Run: headless pygame with SDL's dummy video driver; simulated clock (each Clock.tick advances the game by its frame time, no real sleeping); random seed 0; keys injected as events and as key.get_pressed() state; no mouse input.
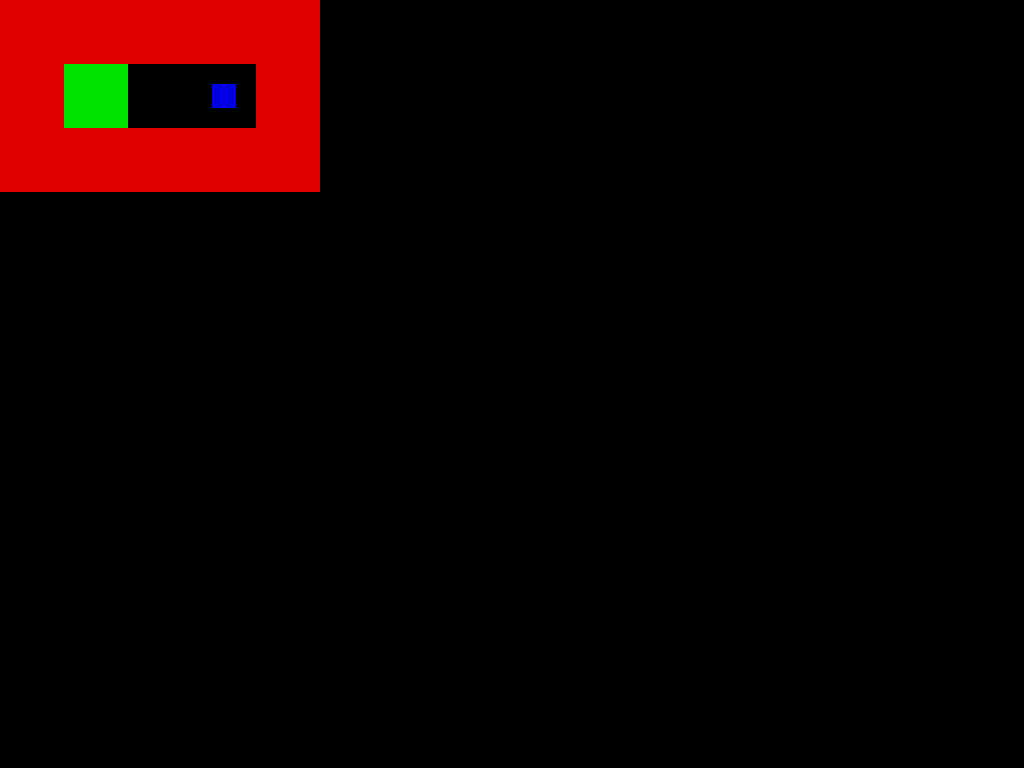
Frame 1 of 4 · flips 1–60 · no input
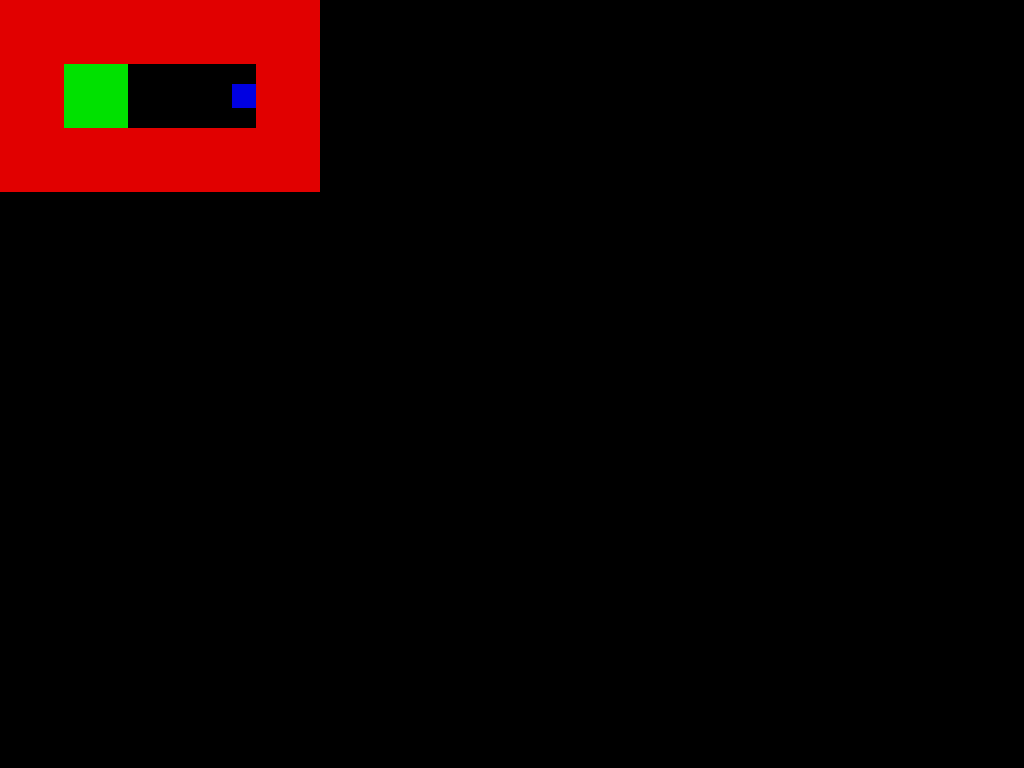
Frame 2 of 4 · flips 61–180 · tapped SPACE, RETURN · held RIGHT (→), D
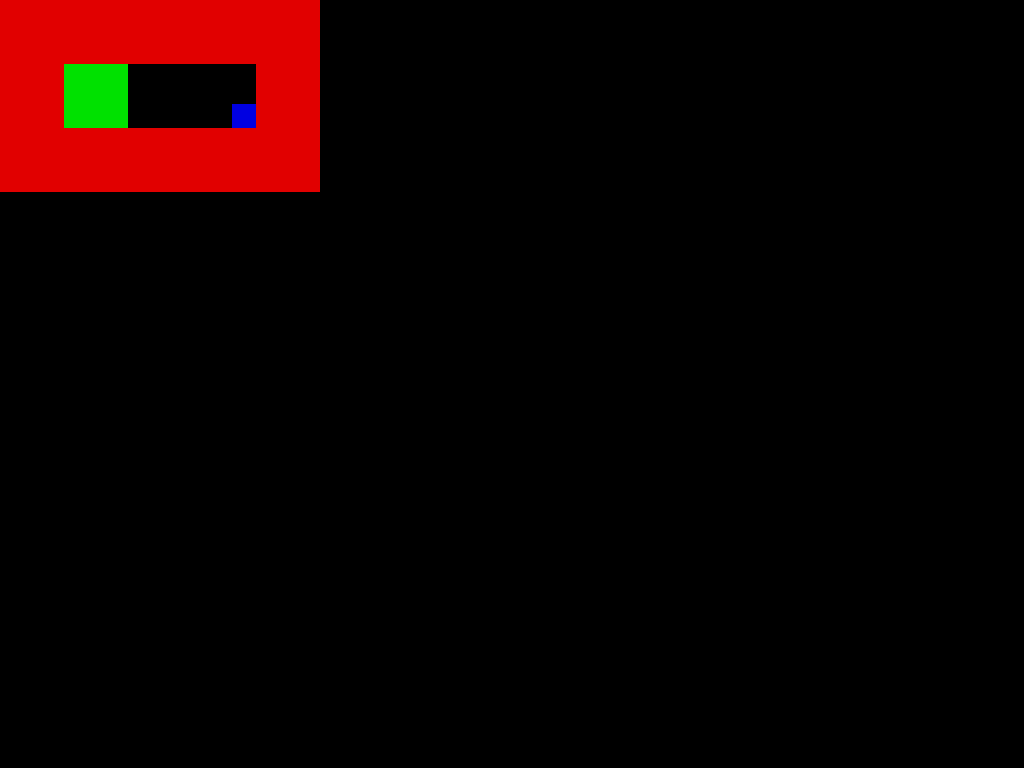
Frame 3 of 4 · flips 181–300 · held DOWN (↓), S
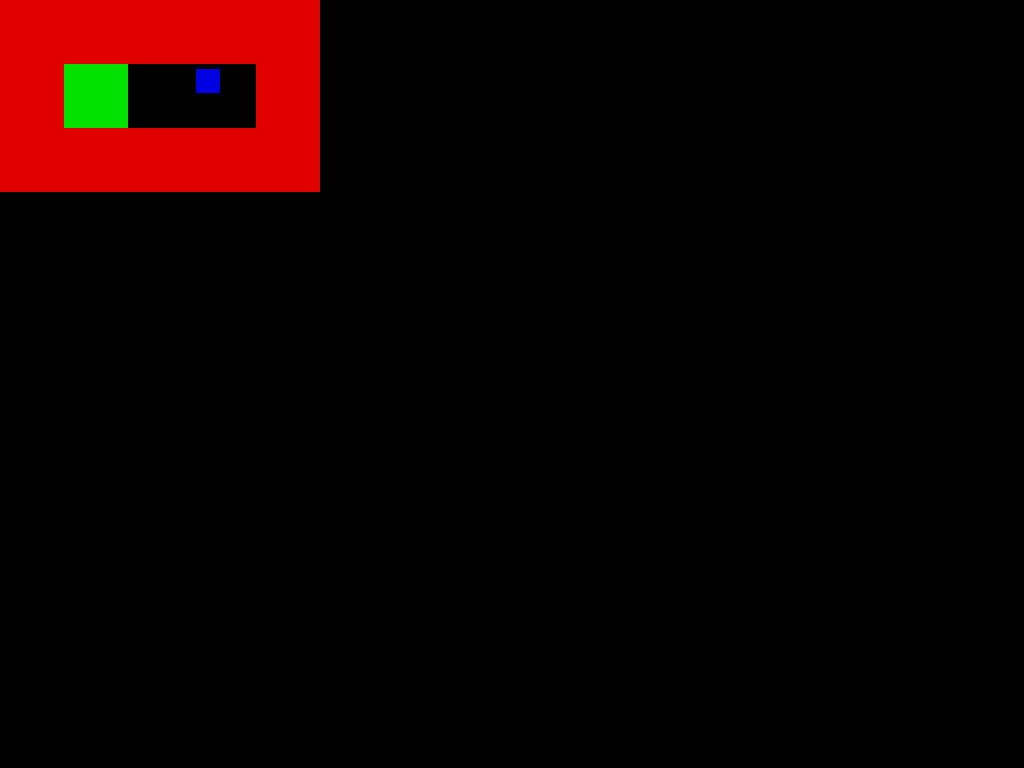
Frame 4 of 4 · flips 301–420 · held LEFT (←), A, UP (↑), W

The pygame program that drew these frames:

#Code by Jake Feeney
import pygame
pygame.font.init()
myfont = pygame.font.SysFont('Courier New', 150)
text=myfont.render('You Win', True, (225,0,0))
map0=[[1,1,1,1,1],
      [1,2,0,3,1],
      [1,1,1,1,1]]

map1=[[1,1,1,1,1],
    [1,0,0,2,1],
    [1,0,1,1,1],
    [1,0,0,3,1],
    [1,1,1,1,1]]
map2=[[1,1,1,1,1,1,1,1,1,1],
         [1,0,1,2,0,1,0,0,0,1],
         [1,0,1,1,0,0,1,1,0,1],
         [1,3,0,0,1,0,1,1,0,1],
         [1,0,1,0,1,0,0,1,0,1],
         [1,0,1,0,1,1,0,1,0,1],
         [1,0,1,0,0,0,0,1,0,1],
         [1,0,1,1,1,1,1,1,0,1],
         [1,0,0,0,0,0,0,0,0,1],
         [1,1,1,1,1,1,1,1,1,1]]
mapnum=0
maps=[map0, map1,map2]
def start(gamemap):
    num=0
    num2=0
    global blocklist, player, end, win
    win = False
    blocklist=[]
    for row in gamemap:
        for square in row:
            if square == 1:
                blocklist.insert(0,Block())
                blocklist[0].create(num,num2)
            elif square == 2:
                end=End()
                end.end(num,num2)
            elif square == 3:
                player=Player()
                player.player(num,num2)
            num=num+1
        num=0
        num2=num2+1
class End(object):
    def end(self,x,y):
        self.x=x*64
        self.y=y*64
        self.rect=pygame.Rect(self.x,self.y,64,64)
        pygame.draw.rect(window, (0,225,0), self.rect)
    def checkcollsion(self,player):
        if self.rect.colliderect(player.rect):
            return True
        else:
            return False
    def draw(self):
        pygame.draw.rect(window, (0,225,0), self.rect)
class Player(object):
    def player(self,x,y):
        self.x=x*64
        self.y=y*64
        self.x=self.x + 20
        self.y=self.y + 20
        self.rect=pygame.Rect(self.x,self.y,24,24)
        pygame.draw.rect(window, (0,0,225), self.rect)
    def move(self,xmove,ymove):
        self.x+=xmove
        self.y+=ymove
        self.rect=pygame.Rect(self.x,self.y,24,24)
    def draw(self):
        pygame.draw.rect(window, (0,0,225), self.rect)
    def teleport(x,y):
        self.x=x
        self.y=y
        self.rect=pygame.Rect(self.x,self.y,24,24)
class Block(object):
    def create(self,x,y):
        self.x=x*64
        self.y=y*64
        #print self.x
        self.rect=pygame.Rect(self.x,self.y,64,64)
        pygame.draw.rect(window,(225,0,0),self.rect)
    def checkcollsion(self,player):
        if self.rect.colliderect(player.rect):
            return True
        else:
            return False
    def draw(self):
        pygame.draw.rect(window, (225,0,0),self.rect)
window = pygame.display.set_mode((640,640), pygame.FULLSCREEN)
running = True
start(maps[mapnum])
while running:
    pygame.draw.rect(window,(0,0,0),(0,0,640,640))
    if end.checkcollsion(player):
        win=True
    key=pygame.key.get_pressed()
    xmove=0
    ymove=0
    if key[pygame.K_a]:
        xmove=-0.3
    elif key[pygame.K_d]:
        xmove=+0.3

    if key[pygame.K_w]:
        ymove=-0.3
    elif key[pygame.K_s]:
        ymove=0.3
    if key[pygame.K_ESCAPE]:
        running=False
    player.move(xmove,ymove)
    if win == False:
        for block in blocklist:
            if block.checkcollsion(player):
               player.move(-xmove,-ymove)
            block.draw()
        end.draw()
        player.draw()
    else:
        mapnum=mapnum+1
        if mapnum >= len(maps):
            window.blit(text, (320-text.get_width()//2,320-text.get_height()//2))
        else:
            start(maps[mapnum])
    pygame.display.flip()
    for event in pygame.event.get():
        if event.type == pygame.QUIT:
            running = False
